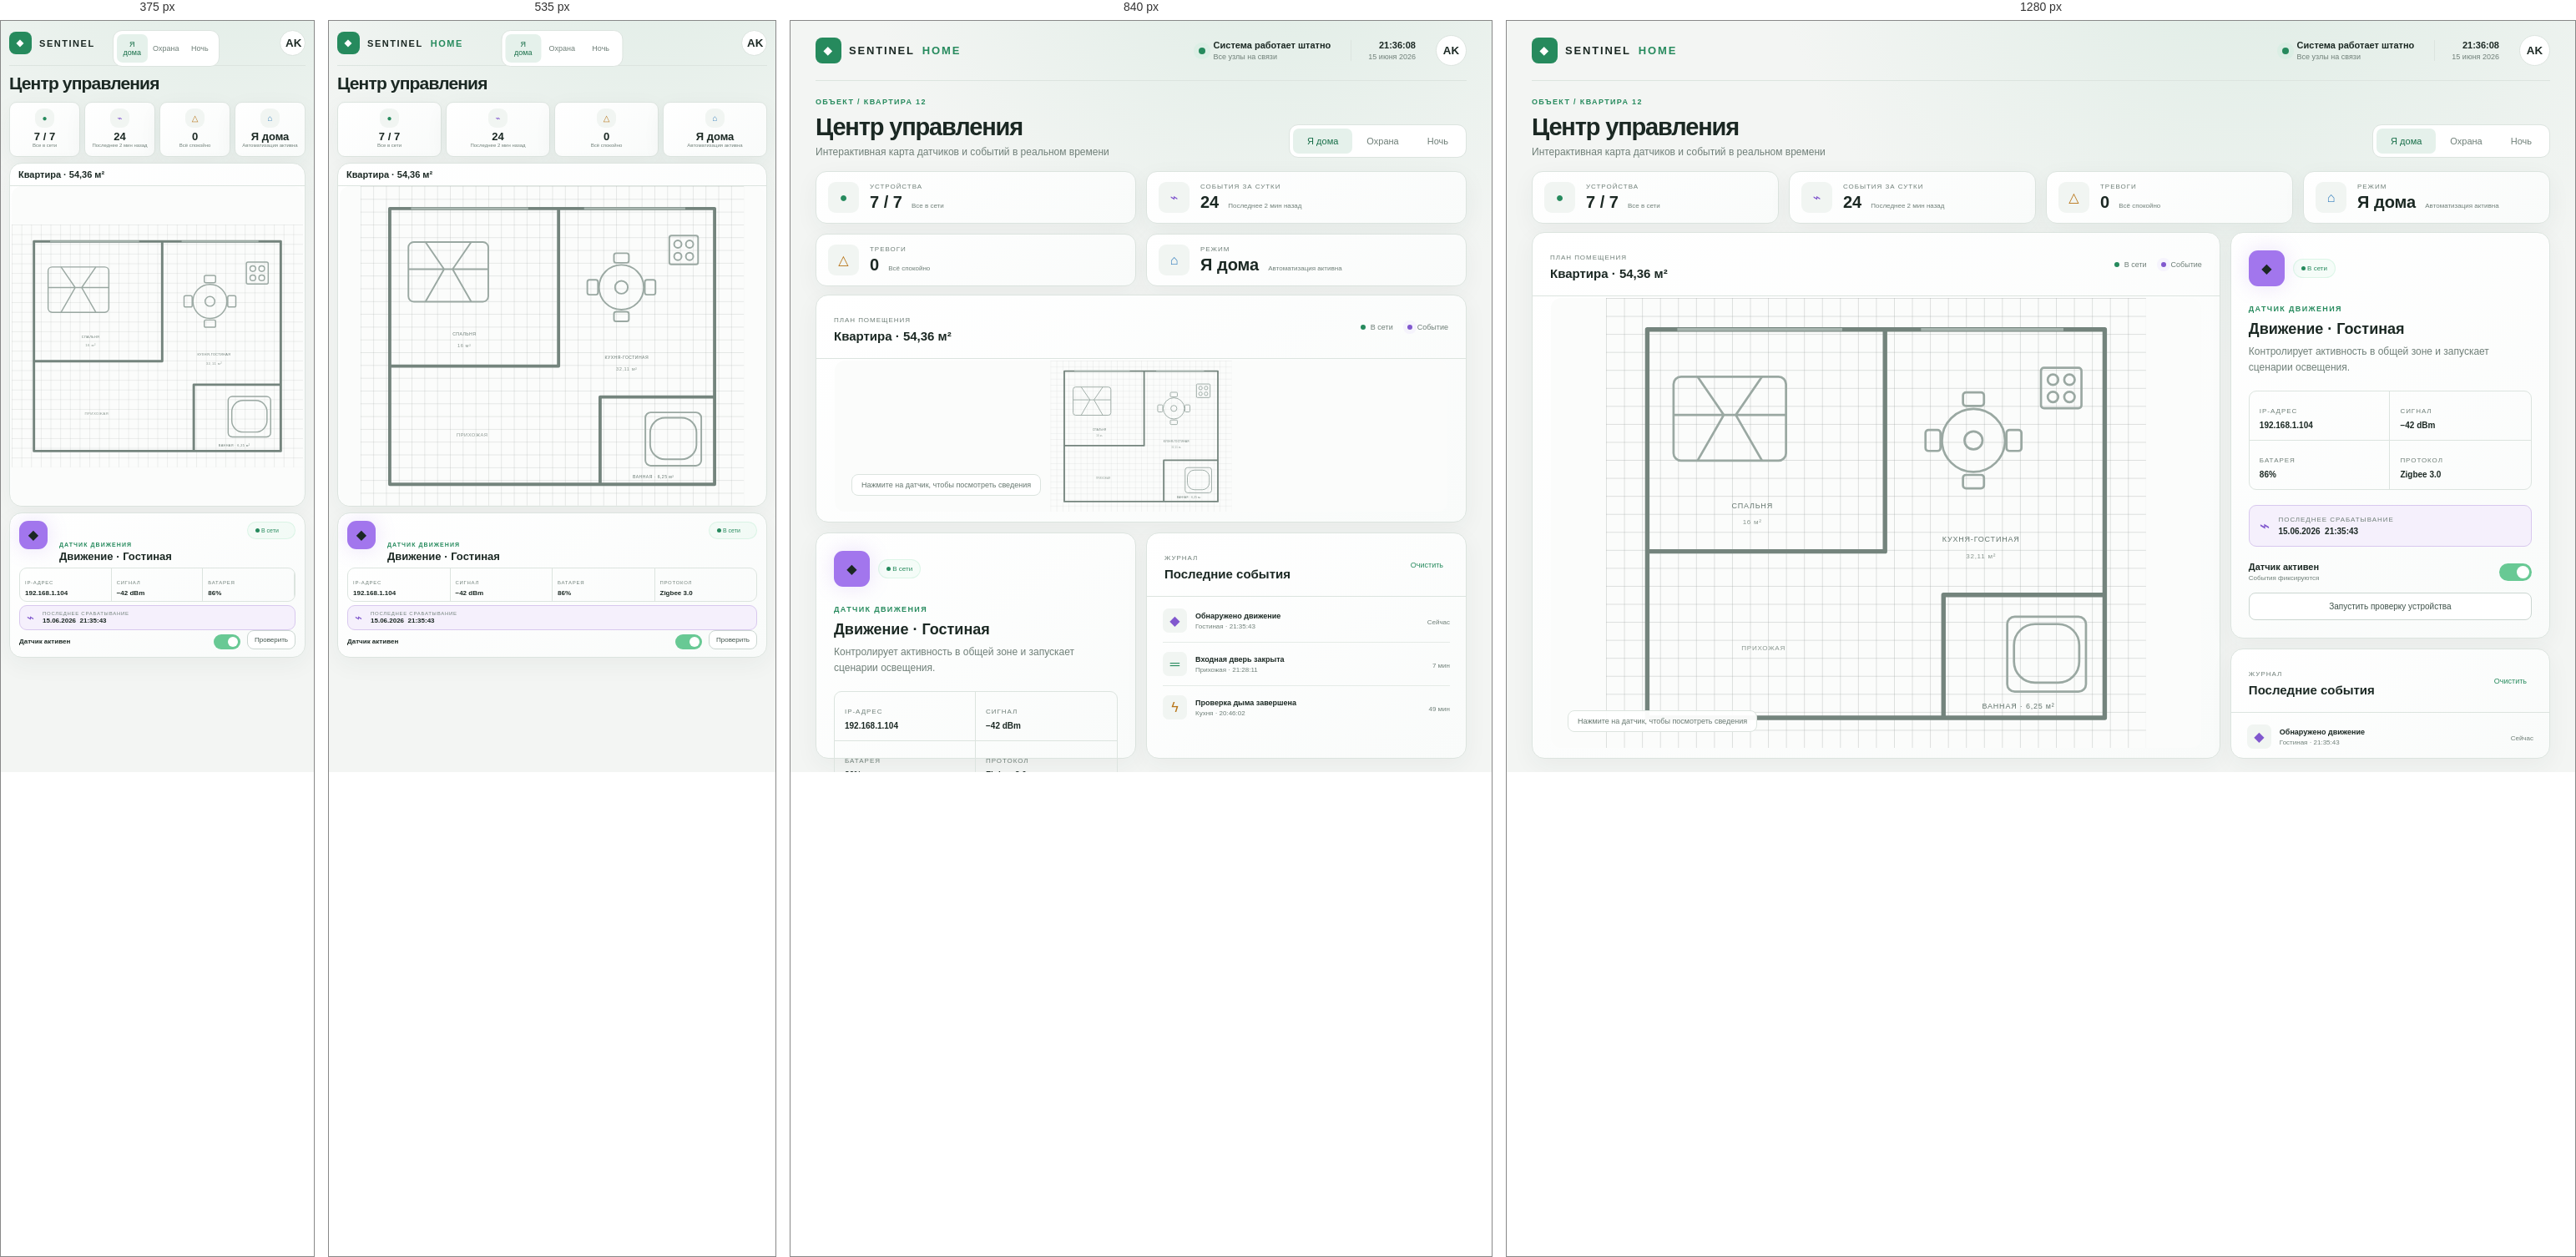
Rendered at 375 px, 535 px, 840 px and 1280 px, left to right.

<!-- file: index.html -->
<!doctype html><html lang="ru"><head><meta charset="UTF-8"><meta name="viewport" content="width=device-width,initial-scale=1"><title>Sentinel Home</title><link rel="preconnect" href="https://fonts.googleapis.com"><link rel="preconnect" href="https://fonts.gstatic.com" crossorigin><link href="https://fonts.googleapis.com/css2?family=Manrope:wght@400;500;600;700&display=swap" rel="stylesheet"><link rel="stylesheet" href="styles.css"></head><body>
<main class="shell"><header><a class="brand" href="#"><span class="logo">◆</span>SENTINEL <b>HOME</b></a><div class="health"><i></i><span><b>Система работает штатно</b><small>Все узлы на связи</small></span></div><div class="clock"><b id="clock">21:36:08</b><small>15 июня 2026</small></div><button class="avatar">AK</button></header>
<section class="intro"><div><p class="label">ОБЪЕКТ / КВАРТИРА 12</p><h1>Центр управления</h1><p>Интерактивная карта датчиков и событий в реальном времени</p></div><div class="modes"><button class="active">Я дома</button><button>Охрана</button><button>Ночь</button></div></section>
<section class="stats"><article><span class="stat-icon green">●</span><div><small>УСТРОЙСТВА</small><strong><b id="online">7</b> / 7</strong><em>Все в сети</em></div></article><article><span class="stat-icon purple">⌁</span><div><small>СОБЫТИЯ ЗА СУТКИ</small><strong>24</strong><em>Последнее 2 мин назад</em></div></article><article><span class="stat-icon amber">△</span><div><small>ТРЕВОГИ</small><strong>0</strong><em>Всё спокойно</em></div></article><article><span class="stat-icon blue">⌂</span><div><small>РЕЖИМ</small><strong id="mode">Я дома</strong><em>Автоматизация активна</em></div></article></section>
<section class="workspace"><article class="panel map-panel"><div class="panel-head"><div><small>ПЛАН ПОМЕЩЕНИЯ</small><h2>Квартира · 54,36 м²</h2></div><div class="legend"><span><i></i>В сети</span><span><i></i>Событие</span></div></div><div class="map-wrap">
<svg class="floor" viewBox="0 0 720 600" aria-label="Интерактивный план квартиры"><defs><pattern id="grid" width="24" height="24" patternUnits="userSpaceOnUse"><path d="M24 0H0V24" fill="none" stroke="#26322f" stroke-width=".7"/></pattern></defs><rect width="720" height="600" fill="url(#grid)" opacity=".45"/><g class="walls"><path d="M55 42H665V560H55Z"/><path d="M55 338H372V42"/><path d="M450 560V396H665"/></g><g class="windows"><path d="M95 42h220"/><path d="M420 42h190"/></g><g class="furniture"><rect x="90" y="105" width="150" height="112" rx="10"/><path d="M90 156h150M122 105l35 51-35 61M208 105l-35 51 35 61"/><circle cx="490" cy="190" r="42"/><circle cx="490" cy="190" r="12"/><rect x="476" y="126" width="28" height="18" rx="4"/><rect x="476" y="236" width="28" height="18" rx="4"/><rect x="426" y="176" width="20" height="28" rx="4"/><rect x="534" y="176" width="20" height="28" rx="4"/><rect x="535" y="425" width="105" height="100" rx="10"/><rect x="544" y="435" width="87" height="78" rx="28"/><rect x="580" y="93" width="54" height="54" rx="4"/><circle cx="596" cy="109" r="7"/><circle cx="618" cy="109" r="7"/><circle cx="596" cy="132" r="7"/><circle cx="618" cy="132" r="7"/></g><g class="rooms"><text x="195" y="280">СПАЛЬНЯ</text><text x="195" y="302">16 м²</text><text x="500" y="325">КУХНЯ-ГОСТИНАЯ</text><text x="500" y="347">32,11 м²</text><text x="550" y="548">ВАННАЯ · 6,25 м²</text><text x="210" y="470">ПРИХОЖАЯ</text></g><g id="sensorLayer"></g></svg><div class="hint">Нажмите на датчик, чтобы посмотреть сведения</div><div id="tooltip" class="tooltip" hidden></div></div></article>
<aside><article class="panel details"><div class="detail-top"><span class="sensor-icon" id="dIcon">◆</span><span class="pill"><i></i> В сети</span></div><p class="label" id="dType">ДАТЧИК ДВИЖЕНИЯ</p><h2 id="dName">Движение · Гостиная</h2><p class="muted" id="dDesc">Контролирует активность в общей зоне и запускает сценарии освещения.</p><div class="detail-grid"><div><small>IP-АДРЕС</small><b id="dIp">192.168.1.104</b></div><div><small>СИГНАЛ</small><b id="dSignal">−42 dBm</b></div><div><small>БАТАРЕЯ</small><b id="dBattery">86%</b></div><div><small>ПРОТОКОЛ</small><b id="dProtocol">Zigbee 3.0</b></div></div><div class="last"><span>⌁</span><div><small>ПОСЛЕДНЕЕ СРАБАТЫВАНИЕ</small><b>15.06.2026&nbsp; 21:35:43</b></div></div><div class="toggle-row"><div><b>Датчик активен</b><small>События фиксируются</small></div><label class="switch"><input id="deviceToggle" type="checkbox" checked><span></span></label></div><button class="outline" id="test">Запустить проверку устройства</button></article>
<article class="panel events"><div class="panel-head"><div><small>ЖУРНАЛ</small><h2>Последние события</h2></div><button class="text-btn" id="clear">Очистить</button></div><div id="eventList"><div class="event"><span class="purple">◆</span><div><b>Обнаружено движение</b><small>Гостиная · 21:35:43</small></div><em>Сейчас</em></div><div class="event"><span class="green">═</span><div><b>Входная дверь закрыта</b><small>Прихожая · 21:28:11</small></div><em>7 мин</em></div><div class="event"><span class="amber">ϟ</span><div><b>Проверка дыма завершена</b><small>Кухня · 20:46:02</small></div><em>49 мин</em></div></div></article></aside></section></main><div class="toast" id="toast"></div><script src="app.js"></script></body></html>


/* @media block from styles.css */
@media(max-width:1000px){.workspace{grid-template-columns:1fr}aside{display:grid;grid-template-columns:1fr 1fr}.stats{grid-template-columns:1fr 1fr}}

/* @media block from styles.css */
@media(max-width:680px){.shell{padding:0 13px 25px}header{height:68px}.health,.clock{display:none}.avatar{margin-left:auto}.intro{align-items:flex-start;flex-direction:column;gap:20px}.intro h1{font-size:27px}.modes{width:100%}.modes button{flex:1;padding:9px 4px}.stats{grid-template-columns:1fr}.workspace{display:block}.map-panel,.details{margin-bottom:12px}.map-wrap{padding:3px}.floor{min-height:420px}.hint,.legend{display:none}aside{display:block}}

/* @media block from styles.css */
@media(max-height:800px) and (min-width:681px){.shell{grid-template-rows:62px auto auto minmax(0,1fr)}header{height:62px}.intro{padding:12px 0}.intro h1{font-size:25px}.stats article{padding:9px 12px}.stat-icon{width:32px;height:32px}.details{padding:15px}.detail-top{margin-bottom:12px}.sensor-icon{width:36px;height:36px}.details h2{font-size:15px}.detail-grid{margin:10px 0}.detail-grid div{padding:8px}.last{padding:8px}.toggle-row{padding:10px 0 8px}.panel-head{padding:12px 17px}.event{padding:7px 0}}

/* @media block from styles.css */
@media(max-width:680px){.shell{height:100dvh;padding:0 10px 8px;grid-template-rows:54px auto auto minmax(0,1fr)}header{height:54px}.brand{font-size:11px}.logo{width:27px;height:27px}.avatar{width:31px;height:31px}.intro{padding:9px 0 8px;gap:7px}.intro h1{font-size:21px;margin-bottom:2px}.intro>div>p:last-child,.intro .label{display:none}.modes{position:absolute;top:11px;left:50%;transform:translateX(-42%);width:auto}.modes button{padding:7px 9px;font-size:9px}.stats{grid-template-columns:repeat(4,minmax(0,1fr));gap:5px;margin-bottom:7px}.stats article{padding:7px 4px;display:block;text-align:center;border-radius:9px}.stat-icon{width:23px;height:23px;margin:0 auto 3px;font-size:10px}.stats article div{display:block}.stats small{display:none}.stats strong{display:block;font-size:13px;white-space:nowrap}.stats em{display:block;font-size:6px;white-space:nowrap;overflow:hidden;text-overflow:ellipsis}.workspace{display:grid;grid-template-rows:minmax(0,58%) minmax(0,42%);gap:7px}.map-panel{margin:0}.panel-head{padding:7px 10px}.panel-head>div>small{display:none}.panel-head h2{font-size:11px;margin:0}.map-wrap{padding:0 2px}.floor{min-height:0}.rooms text{font-size:8px}.details{margin:0;padding:9px 11px;display:grid;grid-template-columns:40px 1fr auto;grid-template-rows:auto auto auto;column-gap:8px;align-items:center;overflow:hidden}.detail-top{display:contents}.sensor-icon{width:34px;height:34px;grid-row:1/3}.pill{grid-column:3;margin:0;font-size:7px}.details>.label{grid-column:2;margin:0;font-size:7px!important}.details h2{grid-column:2;font-size:13px;margin:1px 0}.details>.muted{display:none}.detail-grid{grid-column:1/4;display:flex;margin:5px 0 4px}.detail-grid div{flex:1;padding:5px 6px;border:0!important;border-right:1px solid var(--line)!important}.detail-grid div:last-child{border-right:0!important}.detail-grid small{font-size:6px}.detail-grid b{font-size:8px;margin-top:2px;white-space:nowrap}.last{grid-column:1/4;padding:5px 8px}.last>span{font-size:15px}.last small{font-size:6px}.last b{font-size:8px;margin-top:1px}.toggle-row{grid-column:1/3;padding:5px 0 0}.toggle-row b{font-size:8px}.toggle-row small{display:none}.switch span{width:32px;height:18px}.switch span:after{width:12px;height:12px}.switch input:checked+span:after{left:17px}.outline{grid-column:3;padding:6px 8px;width:auto;font-size:0}.outline:after{content:'Проверить';font-size:8px}.events{display:none}.hint,.legend{display:none}}

/* @media block from styles.css */
@media(max-width:390px){.modes button{padding:7px 6px}.brand b{display:none}.detail-grid div:nth-child(4){display:none}}